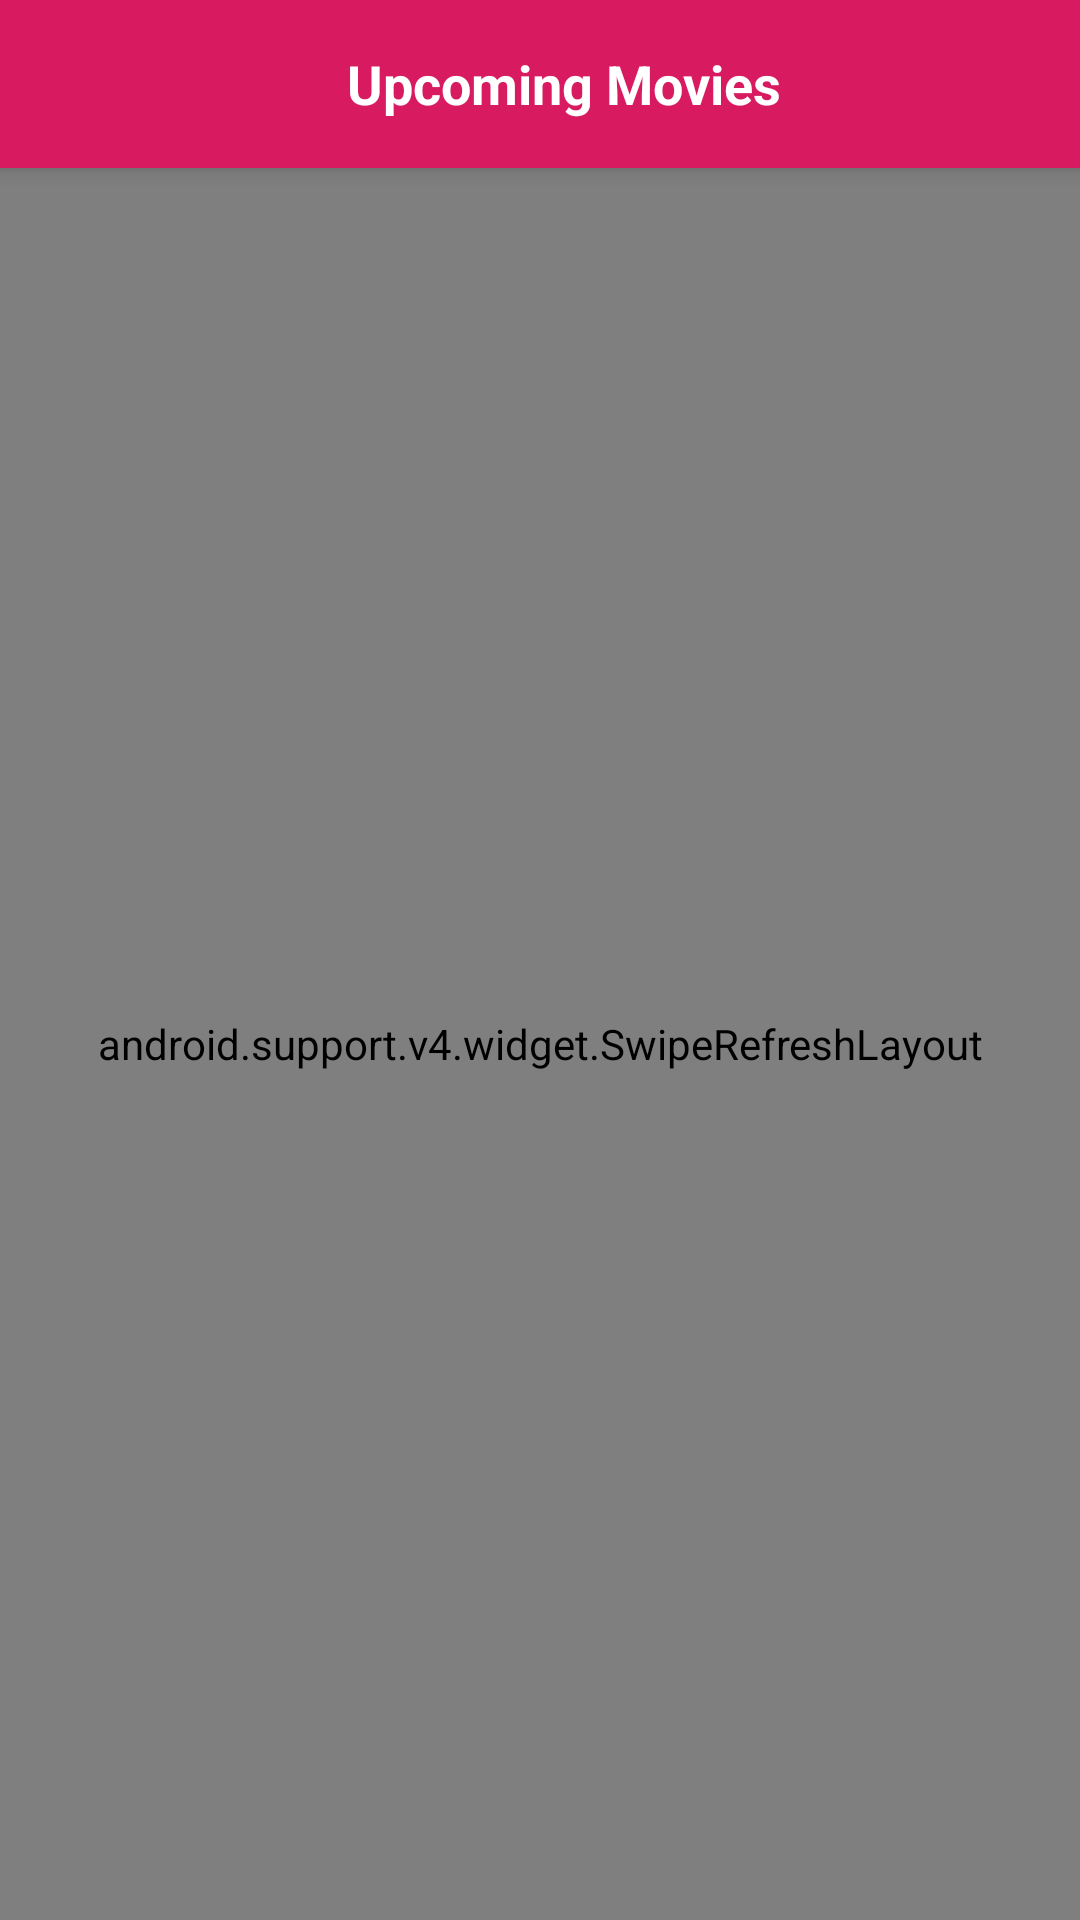

Produce the Android XML layout that renders to this screen, including the resource entries it uses.
<!-- AndroidManifest.xml: activity theme AppTheme.NoActionBar -->
<!-- res/layout/activity_main.xml -->
<?xml version="1.0" encoding="utf-8"?>
<android.support.design.widget.CoordinatorLayout xmlns:android="http://schemas.android.com/apk/res/android"
    xmlns:app="http://schemas.android.com/apk/res-auto"
    xmlns:tools="http://schemas.android.com/tools"
    android:layout_width="match_parent"
    android:layout_height="match_parent"
    tools:context="com.practice.codetoartassignment.activities.MainActivity">

    <android.support.design.widget.AppBarLayout
        android:layout_width="match_parent"
        android:layout_height="wrap_content"
        android:theme="@style/AppTheme.AppBarOverlay">

        <android.support.v7.widget.Toolbar
            android:id="@+id/toolbar"
            android:layout_width="match_parent"
            android:layout_height="?attr/actionBarSize"
            android:background="?attr/colorPrimary"
            app:popupTheme="@style/AppTheme.PopupOverlay">

            <RelativeLayout
                android:layout_width="match_parent"
                android:layout_height="wrap_content">

                <android.support.v7.widget.AppCompatTextView
                    android:id="@+id/title_text"
                    android:layout_width="wrap_content"
                    android:layout_height="wrap_content"
                    android:layout_centerHorizontal="true"
                    android:textStyle="bold"
                    android:text="Upcoming Movies"
                    android:textColor="@color/color_white"
                    android:textSize="18sp" />

            </RelativeLayout>
        </android.support.v7.widget.Toolbar>
    </android.support.design.widget.AppBarLayout>

    <include layout="@layout/content_main" />

</android.support.design.widget.CoordinatorLayout>
<!-- res/layout/content_main.xml (included above) -->
<?xml version="1.0" encoding="utf-8"?>
<RelativeLayout xmlns:android="http://schemas.android.com/apk/res/android"
    xmlns:app="http://schemas.android.com/apk/res-auto"
    xmlns:tools="http://schemas.android.com/tools"
    android:layout_width="match_parent"
    android:layout_height="match_parent"
    app:layout_behavior="@string/appbar_scrolling_view_behavior"
    tools:context="com.practice.codetoartassignment.activities.MainActivity"
    tools:showIn="@layout/activity_main">

    <android.support.v4.widget.SwipeRefreshLayout
        android:id="@+id/refresh_list"
        android:layout_width="match_parent"
        android:layout_height="match_parent">

        <android.support.v7.widget.RecyclerView
            android:id="@+id/movies_list_recycler_view"
            android:layout_width="match_parent"
            android:scrollbars="vertical"
            android:padding="5dp"
            android:layout_height="match_parent"/>

    </android.support.v4.widget.SwipeRefreshLayout>

    <android.support.v7.widget.AppCompatTextView
        android:id="@+id/movies_not_available"
        android:layout_width="wrap_content"
        android:layout_height="wrap_content"
        android:text="No movies listed here."
        android:textColor="@color/text_title_color"
        android:visibility="gone"
        android:textStyle="bold"
        android:layout_centerInParent="true"
        android:textSize="@dimen/text_normal"/>
</RelativeLayout>
<!-- resources referenced by this layout -->
<resources>
  <color name="color_white">#FFFFFF</color>
  <color name="text_title_color">#757575</color>
  <dimen name="text_normal">16sp</dimen>
  <style name="AppTheme.AppBarOverlay" parent="ThemeOverlay.AppCompat.Dark.ActionBar" />
  <style name="AppTheme.PopupOverlay" parent="ThemeOverlay.AppCompat.Light" />
  <style name="AppTheme.NoActionBar">
          <item name="windowActionBar">false</item>
          <item name="windowNoTitle">true</item>
      </style>
</resources>
